Run: headless pygame with SDL's dummy video driver; simulated clock (each Clock.tick advances the game by its frame time, no real sleeping); random seed 0; keys injected as events and as key.get_pressed() state; no mouse input.
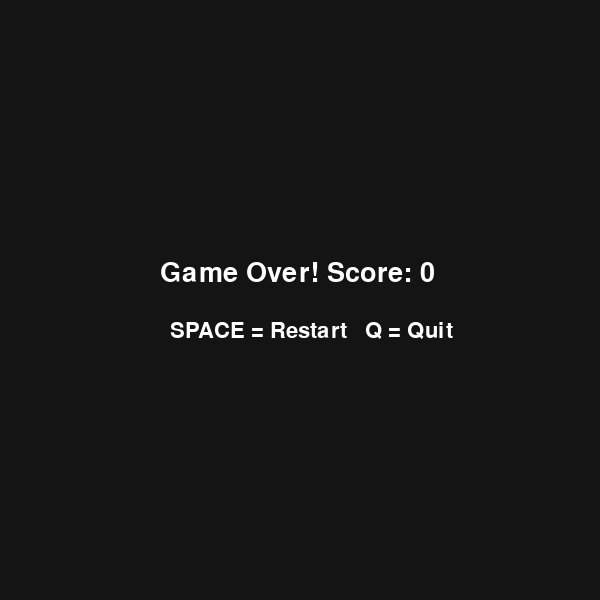
Frame 1 of 4 · flips 1–60 · no input
Frame 2 of 4 · flips 61–180 · tapped SPACE, RETURN · held RIGHT (→), D · screen unchanged from frame 1, image omitted
Frame 3 of 4 · flips 181–300 · held DOWN (↓), S · screen unchanged from frame 2, image omitted
Frame 4 of 4 · flips 301–420 · held LEFT (←), A, UP (↑), W · screen unchanged from frame 3, image omitted

The pygame program that drew these frames:

import pygame
import random
import sys

pygame.init()

WIDTH = 600
HEIGHT = 600
CELL_SIZE = 20

screen = pygame.display.set_mode((WIDTH, HEIGHT))
pygame.display.set_caption("Snake Game")

BLACK = (20, 20, 20)
GREEN = (0, 255, 0)
RED = (255, 50, 50)
WHITE = (255, 255, 255)

font = pygame.font.Font(None, 40)
small_font = pygame.font.Font(None, 32)
clock = pygame.time.Clock()


def game_over_screen(score):
    while True:
        screen.fill(BLACK)
        screen.blit(font.render(f"Game Over! Score: {score}", True, WHITE), (WIDTH // 2 - 140, HEIGHT // 2 - 40))
        screen.blit(small_font.render("SPACE = Restart   Q = Quit", True, WHITE), (WIDTH // 2 - 130, HEIGHT // 2 + 20))
        pygame.display.flip()
        for event in pygame.event.get():
            if event.type == pygame.QUIT:
                pygame.quit()
                sys.exit()
            if event.type == pygame.KEYDOWN:
                if event.key == pygame.K_SPACE:
                    return True
                if event.key == pygame.K_q:
                    pygame.quit()
                    sys.exit()


while True:
    snake = [(300, 300)]
    direction = (CELL_SIZE, 0)
    food = (
        random.randrange(0, WIDTH, CELL_SIZE),
        random.randrange(0, HEIGHT, CELL_SIZE)
    )
    score = 0
    running = True

    while running:
        clock.tick(10)

        for event in pygame.event.get():
            if event.type == pygame.QUIT:
                pygame.quit()
                sys.exit()

            if event.type == pygame.KEYDOWN:
                if event.key == pygame.K_UP and direction != (0, CELL_SIZE):
                    direction = (0, -CELL_SIZE)
                elif event.key == pygame.K_DOWN and direction != (0, -CELL_SIZE):
                    direction = (0, CELL_SIZE)
                elif event.key == pygame.K_LEFT and direction != (CELL_SIZE, 0):
                    direction = (-CELL_SIZE, 0)
                elif event.key == pygame.K_RIGHT and direction != (-CELL_SIZE, 0):
                    direction = (CELL_SIZE, 0)

        head_x, head_y = snake[0]
        new_head = (head_x + direction[0], head_y + direction[1])

        if new_head[0] < 0 or new_head[0] >= WIDTH or new_head[1] < 0 or new_head[1] >= HEIGHT:
            running = False
        if new_head in snake:
            running = False

        snake.insert(0, new_head)

        if new_head == food:
            score += 1
            food = (
                random.randrange(0, WIDTH, CELL_SIZE),
                random.randrange(0, HEIGHT, CELL_SIZE)
            )
        else:
            snake.pop()

        screen.fill(BLACK)
        pygame.draw.rect(screen, RED, (food[0], food[1], CELL_SIZE, CELL_SIZE))
        for segment in snake:
            pygame.draw.rect(screen, GREEN, (segment[0], segment[1], CELL_SIZE, CELL_SIZE))
        screen.blit(font.render(f"Score: {score}", True, WHITE), (10, 10))
        pygame.display.flip()

    game_over_screen(score)
